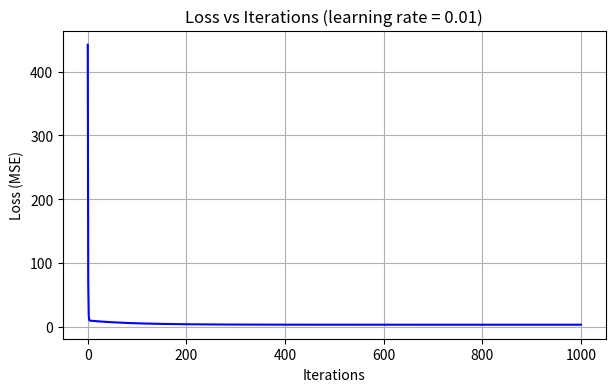
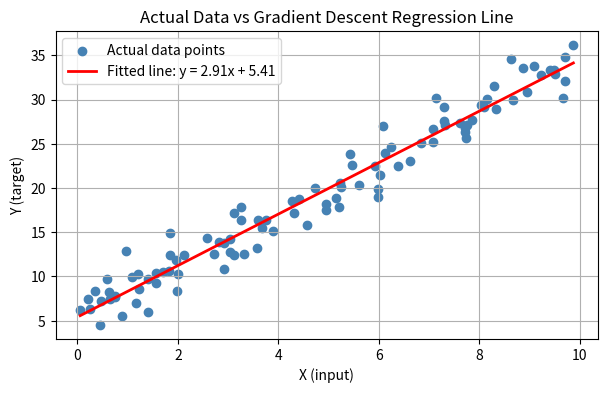
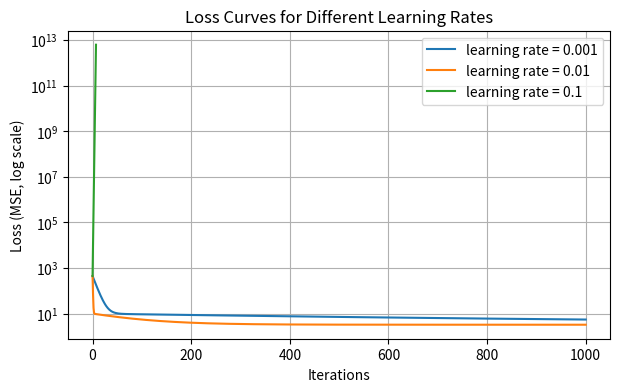

Source code (Python) for these figures, in order:
# ============================================================
# Gradient Descent Implementation Using Python (from scratch)
# Works in Jupyter Notebook / Google Colab
# ============================================================
import numpy as np
import matplotlib.pyplot as plt

# ---------- 1. CREATE THE DATASET ----------
np.random.seed(42)                       # same random numbers every run
num_samples = 100
X = np.random.uniform(0, 10, num_samples)            # inputs between 0 and 10
true_weight, true_bias = 3.0, 5.0                    # the "hidden" true line
noise = np.random.normal(0, 2, num_samples)          # random noise
Y = true_weight * X + true_bias + noise              # y = 3x + 5 + noise

# ---------- 2. GRADIENT DESCENT FUNCTION ----------
def gradient_descent(X, Y, learning_rate, iterations):
    """Fits y = w*x + b by minimizing Mean Squared Error."""
    n = len(X)
    w, b = 0.0, 0.0                      # initialize parameters
    history = {"w": [], "b": [], "loss": []}

    for i in range(iterations + 1):
        y_pred = w * X + b                           # prediction
        error = y_pred - Y                           # prediction error
        loss = np.mean(error ** 2)                   # MSE loss

        history["w"].append(w)                       # store values (iteration i)
        history["b"].append(b)
        history["loss"].append(loss)

        if i == iterations:                          # stop after recording last state
            break

        dw = (2 / n) * np.sum(error * X)             # gradient wrt w
        db = (2 / n) * np.sum(error)                 # gradient wrt b

        w = w - learning_rate * dw                   # update weight
        b = b - learning_rate * db                   # update bias
        if not np.isfinite(loss) or loss > 1e12:     # stop if it blows up
            history["w"].append(w); history["b"].append(b); history["loss"].append(np.inf)
            break
    return w, b, history

# ---------- 3. MAIN TRAINING RUN (learning rate = 0.01) ----------
learning_rate, iterations = 0.01, 1000
w, b, hist = gradient_descent(X, Y, learning_rate, iterations)

print("Training table (learning rate = 0.01)")
print(f"{'Iteration':>10} {'Weight':>10} {'Bias':>10} {'Loss':>12}")
for it in [0, 100, 200, 500]:
    print(f"{it:>10} {hist['w'][it]:>10.4f} {hist['b'][it]:>10.4f} {hist['loss'][it]:>12.4f}")
print(f"{'Final':>10} {w:>10.4f} {b:>10.4f} {hist['loss'][-1]:>12.4f}")
print(f"\nTrue values used to create data: w = {true_weight}, b = {true_bias}")

# ---------- 4. GRAPH 1: LOSS vs ITERATIONS ----------
plt.figure(figsize=(7, 4))
plt.plot(hist["loss"], color="blue")
plt.xlabel("Iterations"); plt.ylabel("Loss (MSE)")
plt.title("Loss vs Iterations (learning rate = 0.01)")
plt.grid(True); plt.savefig("graph1_loss_vs_iterations.png", dpi=150, bbox_inches="tight"); plt.show()

# ---------- 5. GRAPH 2: ACTUAL vs PREDICTED ----------
plt.figure(figsize=(7, 4))
plt.scatter(X, Y, color="steelblue", label="Actual data points")
x_line = np.linspace(X.min(), X.max(), 100)
plt.plot(x_line, w * x_line + b, color="red", linewidth=2,
         label=f"Fitted line: y = {w:.2f}x + {b:.2f}")
plt.xlabel("X (input)"); plt.ylabel("Y (target)")
plt.title("Actual Data vs Gradient Descent Regression Line")
plt.legend(); plt.grid(True)
plt.savefig("graph2_actual_vs_predicted.png", dpi=150, bbox_inches="tight"); plt.show()

# ---------- 6. EXPERIMENT: DIFFERENT LEARNING RATES ----------
rates = [0.001, 0.01, 0.1]
results = {}
for lr in rates:
    results[lr] = gradient_descent(X, Y, lr, iterations)

print("\nLearning rate comparison (1000 iterations)")
print(f"{'LR':>7} {'Iters':>6} {'Final Loss':>14} {'Weight':>10} {'Bias':>10}")
for lr in rates:
    w_lr, b_lr, h = results[lr]
    print(f"{lr:>7} {len(h['loss'])-1:>6} {h['loss'][-1]:>14.4f} {w_lr:>10.4f} {b_lr:>10.4f}")

# Loss at selected iterations, to describe convergence
print("\nLoss at selected iterations")
for lr in rates:
    h = results[lr][2]
    print(lr, [round(float(h['loss'][i]), 3) if i < len(h['loss']) else None for i in (0, 10, 100, 500, 1000)])

plt.figure(figsize=(7, 4))
for lr in rates:
    plt.plot(results[lr][2]["loss"], label=f"learning rate = {lr}")
plt.yscale("log")
plt.xlabel("Iterations"); plt.ylabel("Loss (MSE, log scale)")
plt.title("Loss Curves for Different Learning Rates")
plt.legend(); plt.grid(True)
plt.savefig("graph3_learning_rate_comparison.png", dpi=150, bbox_inches="tight"); plt.show()

# ---------- 7. CHECK: exact answer from NumPy (verification only) ----------
print("\nVerification with np.polyfit (not used for training):", np.polyfit(X, Y, 1))
# ---------- 8. BONUS: a too-large rate (0.25) to show divergence ----------
w_big, b_big, h_big = gradient_descent(X, Y, 0.25, 50)
print("lr=0.25 loss at iterations 0,1,2,5,10:", [float(f"{h_big['loss'][i]:.4g}") for i in (0,1,2,5,10) if i < len(h_big['loss'])])
